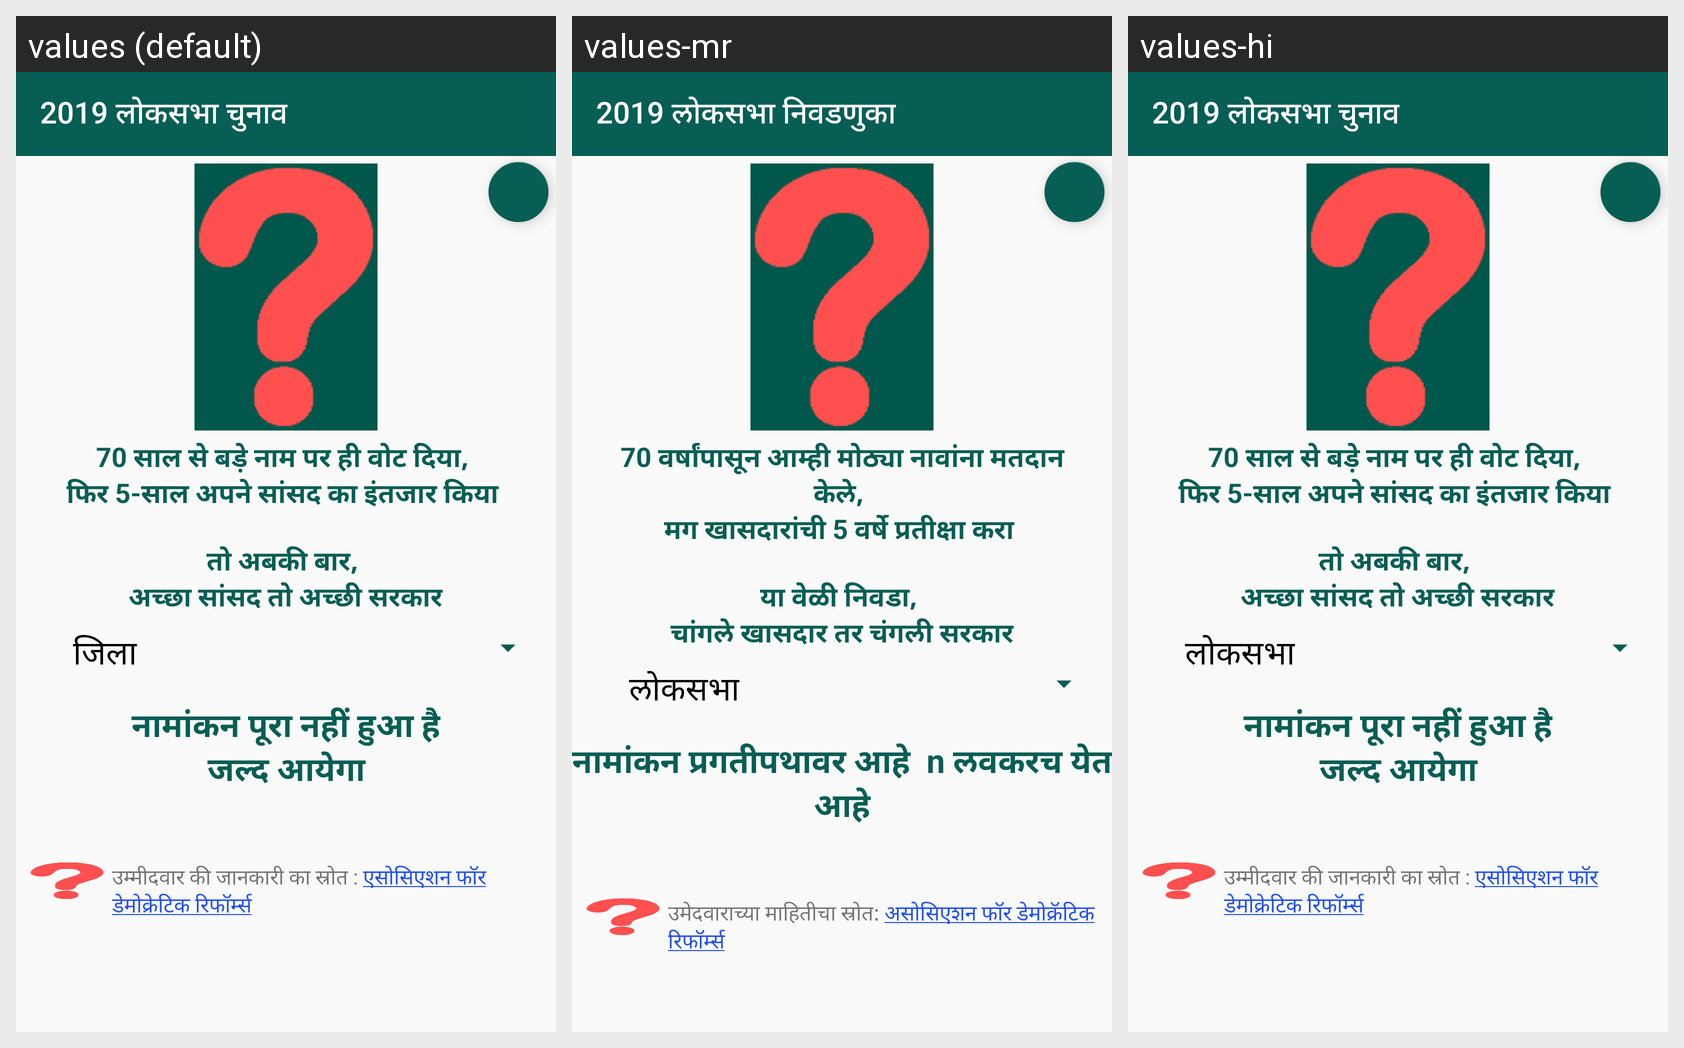

For this localized Android screen grid, give each drawn string resource with its value in every locale shown.
Android screen res/layout/issue_election_2019.xml rendered under 3 locales, left to right: values (default), values-mr, values-hi. Device: Nexus 5 (rendered at 1080×1920; each locale shown at half size, 540×960, under a caption strip naming it); theme AppTheme.
Strings drawn on this screen, with the default value and each locale's value (text and hints the layout hard-codes, and strings that could not be matched under every locale, appear in the picture but are not listed):

election_2019
  values: 2019 लोकसभा चुनाव
  values-mr: 2019 लोकसभा निवडणुका
  values-hi: 2019 लोकसभा चुनाव

election_2019_header_line
  values: 70 साल से बड़े नाम पर ही वोट दिया, 
      फिर 5-साल अपने सांसद का इंतजार किया 
      
      तो अबकी बार, 
      अच्छा सांसद तो अच्छी सरकार
  values-mr: 70 वर्षांपासून आम्ही मोठ्या नावांना मतदान केले, 
      मग खासदारांची 5 वर्षे प्रतीक्षा करा 
      
      या वेळी निवडा, 
      चांगले खासदार तर चंगली सरकार
  values-hi: 70 साल से बड़े नाम पर ही वोट दिया, 
      फिर 5-साल अपने सांसद का इंतजार किया 
      
      तो अबकी बार, 
      अच्छा सांसद तो अच्छी सरकार

constituency_text
  values: जिला
  values-mr: लोकसभा
  values-hi: लोकसभा

coming_soon
  values: नामांकन पूरा नहीं हुआ है
      जल्द आयेगा
  values-mr: नामांकन प्रगतीपथावर आहे  n लवकरच येत आहे
  values-hi: नामांकन पूरा नहीं हुआ है
      जल्द आयेगा

adr_source
  values: उम्मीदवार की जानकारी का स्रोत : एसोसिएशन फॉर डेमोक्रेटिक रिफॉर्म्स
  values-mr: उमेदवाराच्या माहितीचा स्रोत: असोसिएशन फॉर डेमोक्रॅटिक रिफॉर्म्स
  values-hi: उम्मीदवार की जानकारी का स्रोत : एसोसिएशन फॉर डेमोक्रेटिक रिफॉर्म्स
